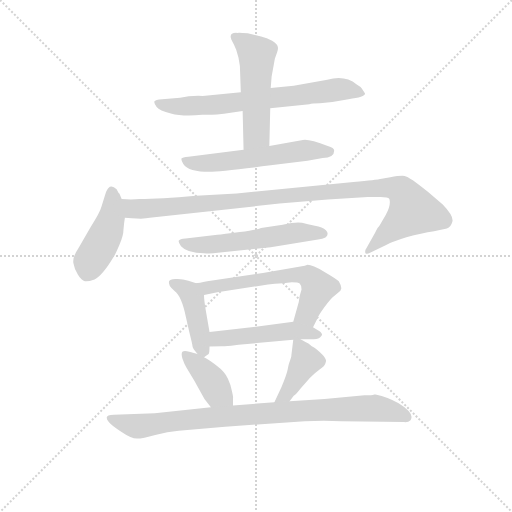
t = 0.00 s
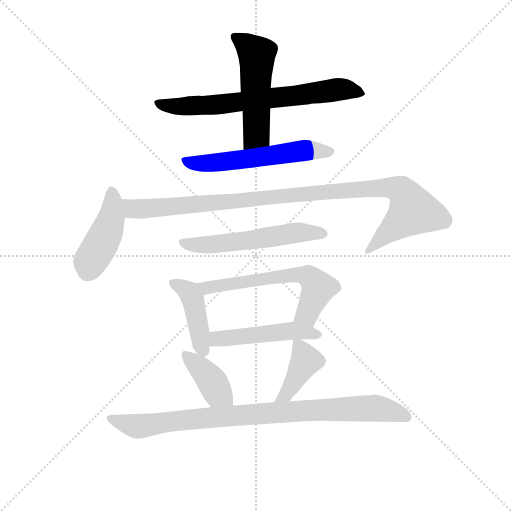
t = 1.78 s
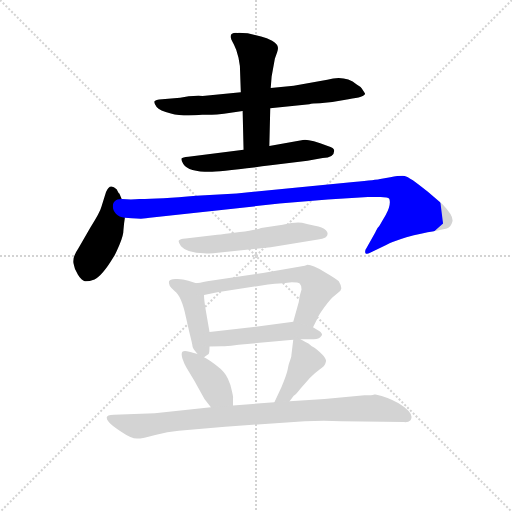
t = 3.56 s
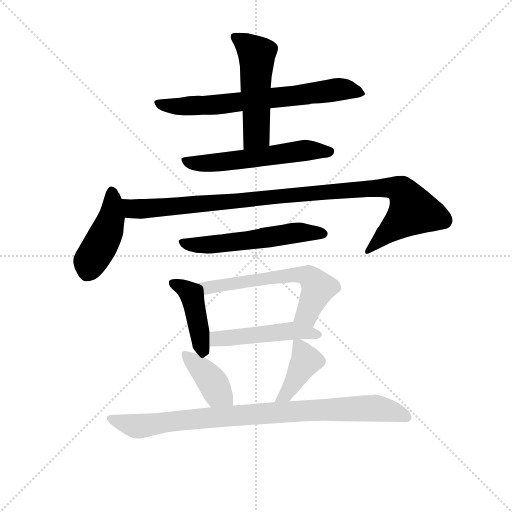
t = 5.34 s
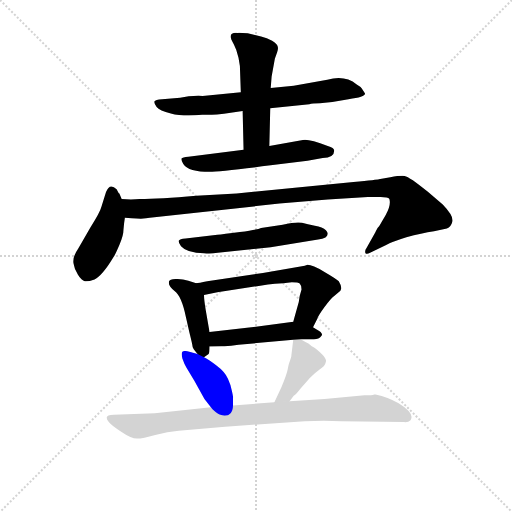
t = 7.12 s
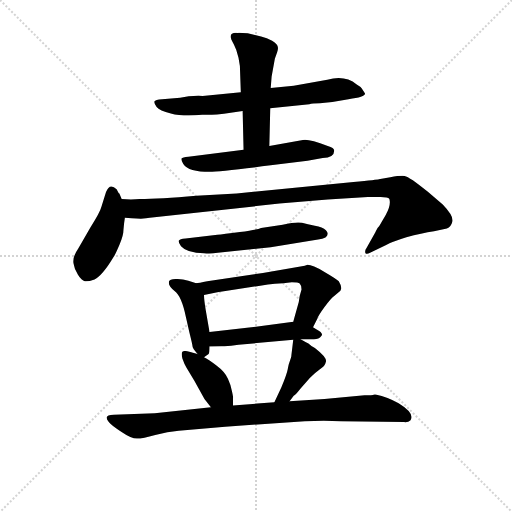
t = 8.90 s

The animated SVG that drew these frames (rendered in a browser with its animation timeline set to each time). Animation: 12 CSS @keyframes rules; one cycle of 8.90 s.

<svg version="1.1" viewBox="0 0 1024 1024" xmlns="http://www.w3.org/2000/svg">
  <g stroke="lightgray" stroke-dasharray="1,1" stroke-width="1" transform="scale(4, 4)">
    <line x1="0" y1="0" x2="256" y2="256"></line>
    <line x1="256" y1="0" x2="0" y2="256"></line>
    <line x1="128" y1="0" x2="128" y2="256"></line>
    <line x1="0" y1="128" x2="256" y2="128"></line>
  </g>
<g transform="scale(0.92, -0.92) translate(60, -900)">
   <style type="text/css">
    @keyframes keyframes0 {
      from {
       stroke: blue;
       stroke-dashoffset: 702;
       stroke-width: 128;
       }
       70% {
       animation-timing-function: step-end;
       stroke: blue;
       stroke-dashoffset: 0;
       stroke-width: 128;
       }
       to {
       stroke: black;
       stroke-width: 1024;
       }
       }
       #make-me-a-hanzi-animation-0 {
         animation: keyframes0 0.821289s both;
         animation-delay: 0.000000s;
         animation-timing-function: linear;
       }
    @keyframes keyframes1 {
      from {
       stroke: blue;
       stroke-dashoffset: 526;
       stroke-width: 128;
       }
       63% {
       animation-timing-function: step-end;
       stroke: blue;
       stroke-dashoffset: 0;
       stroke-width: 128;
       }
       to {
       stroke: black;
       stroke-width: 1024;
       }
       }
       #make-me-a-hanzi-animation-1 {
         animation: keyframes1 0.678060s both;
         animation-delay: 0.821289s;
         animation-timing-function: linear;
       }
    @keyframes keyframes2 {
      from {
       stroke: blue;
       stroke-dashoffset: 572;
       stroke-width: 128;
       }
       65% {
       animation-timing-function: step-end;
       stroke: blue;
       stroke-dashoffset: 0;
       stroke-width: 128;
       }
       to {
       stroke: black;
       stroke-width: 1024;
       }
       }
       #make-me-a-hanzi-animation-2 {
         animation: keyframes2 0.715495s both;
         animation-delay: 1.499349s;
         animation-timing-function: linear;
       }
    @keyframes keyframes3 {
      from {
       stroke: blue;
       stroke-dashoffset: 446;
       stroke-width: 128;
       }
       59% {
       animation-timing-function: step-end;
       stroke: blue;
       stroke-dashoffset: 0;
       stroke-width: 128;
       }
       to {
       stroke: black;
       stroke-width: 1024;
       }
       }
       #make-me-a-hanzi-animation-3 {
         animation: keyframes3 0.612956s both;
         animation-delay: 2.214844s;
         animation-timing-function: linear;
       }
    @keyframes keyframes4 {
      from {
       stroke: blue;
       stroke-dashoffset: 1047;
       stroke-width: 128;
       }
       77% {
       animation-timing-function: step-end;
       stroke: blue;
       stroke-dashoffset: 0;
       stroke-width: 128;
       }
       to {
       stroke: black;
       stroke-width: 1024;
       }
       }
       #make-me-a-hanzi-animation-4 {
         animation: keyframes4 1.102051s both;
         animation-delay: 2.827799s;
         animation-timing-function: linear;
       }
    @keyframes keyframes5 {
      from {
       stroke: blue;
       stroke-dashoffset: 564;
       stroke-width: 128;
       }
       65% {
       animation-timing-function: step-end;
       stroke: blue;
       stroke-dashoffset: 0;
       stroke-width: 128;
       }
       to {
       stroke: black;
       stroke-width: 1024;
       }
       }
       #make-me-a-hanzi-animation-5 {
         animation: keyframes5 0.708984s both;
         animation-delay: 3.929850s;
         animation-timing-function: linear;
       }
    @keyframes keyframes6 {
      from {
       stroke: blue;
       stroke-dashoffset: 428;
       stroke-width: 128;
       }
       58% {
       animation-timing-function: step-end;
       stroke: blue;
       stroke-dashoffset: 0;
       stroke-width: 128;
       }
       to {
       stroke: black;
       stroke-width: 1024;
       }
       }
       #make-me-a-hanzi-animation-6 {
         animation: keyframes6 0.598307s both;
         animation-delay: 4.638835s;
         animation-timing-function: linear;
       }
    @keyframes keyframes7 {
      from {
       stroke: blue;
       stroke-dashoffset: 616;
       stroke-width: 128;
       }
       67% {
       animation-timing-function: step-end;
       stroke: blue;
       stroke-dashoffset: 0;
       stroke-width: 128;
       }
       to {
       stroke: black;
       stroke-width: 1024;
       }
       }
       #make-me-a-hanzi-animation-7 {
         animation: keyframes7 0.751302s both;
         animation-delay: 5.237142s;
         animation-timing-function: linear;
       }
    @keyframes keyframes8 {
      from {
       stroke: blue;
       stroke-dashoffset: 491;
       stroke-width: 128;
       }
       62% {
       animation-timing-function: step-end;
       stroke: blue;
       stroke-dashoffset: 0;
       stroke-width: 128;
       }
       to {
       stroke: black;
       stroke-width: 1024;
       }
       }
       #make-me-a-hanzi-animation-8 {
         animation: keyframes8 0.649577s both;
         animation-delay: 5.988444s;
         animation-timing-function: linear;
       }
    @keyframes keyframes9 {
      from {
       stroke: blue;
       stroke-dashoffset: 400;
       stroke-width: 128;
       }
       57% {
       animation-timing-function: step-end;
       stroke: blue;
       stroke-dashoffset: 0;
       stroke-width: 128;
       }
       to {
       stroke: black;
       stroke-width: 1024;
       }
       }
       #make-me-a-hanzi-animation-9 {
         animation: keyframes9 0.575521s both;
         animation-delay: 6.638021s;
         animation-timing-function: linear;
       }
    @keyframes keyframes10 {
      from {
       stroke: blue;
       stroke-dashoffset: 413;
       stroke-width: 128;
       }
       57% {
       animation-timing-function: step-end;
       stroke: blue;
       stroke-dashoffset: 0;
       stroke-width: 128;
       }
       to {
       stroke: black;
       stroke-width: 1024;
       }
       }
       #make-me-a-hanzi-animation-10 {
         animation: keyframes10 0.586100s both;
         animation-delay: 7.213542s;
         animation-timing-function: linear;
       }
    @keyframes keyframes11 {
      from {
       stroke: blue;
       stroke-dashoffset: 904;
       stroke-width: 128;
       }
       75% {
       animation-timing-function: step-end;
       stroke: blue;
       stroke-dashoffset: 0;
       stroke-width: 128;
       }
       to {
       stroke: black;
       stroke-width: 1024;
       }
       }
       #make-me-a-hanzi-animation-11 {
         animation: keyframes11 0.985677s both;
         animation-delay: 7.799642s;
         animation-timing-function: linear;
       }
</style>
<path d="M 527.5 664.5 L 612.5 673.5 Q 618.5 675.5 635.5 675.5 L 662.5 678.5 L 697.5 684.5 Q 739.5 689.5 732.5 698.5 L 726.5 707.5 Q 724.5 711.5 715.5 716.5 Q 689.5 737.5 651.5 726.5 L 578.5 713.5 L 528.5 708.5 L 463.5 699.5 L 380.5 691.5 Q 352.5 692.5 331.5 687.5 L 292.5 684.5 Q 277.5 683.5 275.5 679.5 Q 274.5 675.5 280.5 667.5 Q 286.5 659.5 311.5 653.5 Q 336.5 646.5 379.5 650.5 L 400.5 650.5 Q 419.5 650.5 467.5 658.5 L 527.5 664.5 Z" fill="lightgray"></path> 
<path d="M 467.5 658.5 L 469.5 574.5 C 470.5 544.5 524.5 552.5 525.5 582.5 L 527.5 664.5 L 528.5 708.5 L 530.5 733.5 L 537.5 772.5 L 542.5 786.5 Q 545.5 794.5 543.5 799.5 Q 542.5 804.5 531.5 811.5 Q 520.5 817.5 507.5 820.5 L 478.5 827.5 Q 459.5 829.5 455.5 828.5 Q 437.5 829.5 442.5 815.5 Q 442.5 813.5 448.5 803.5 Q 454.5 792.5 458.5 774.5 L 461.5 756.5 L 463.5 699.5 L 467.5 658.5 Z" fill="lightgray"></path> 
<path d="M 469.5 574.5 L 349.5 559.5 Q 336.5 558.5 334.5 555.5 Q 333.5 551.5 338.5 543.5 Q 344.5 534.5 358.5 530.5 Q 373.5 526.5 395.5 526.5 Q 417.5 526.5 528.5 540.5 L 608.5 550.5 L 641.5 556.5 Q 666.5 557.5 666.5 572.5 Q 666.5 578.5 652.5 582.5 Q 610.5 598.5 598.5 595.5 L 525.5 582.5 L 469.5 574.5 Z" fill="lightgray"></path> 
<path d="M 204.5 467.5 L 199.5 479.5 Q 198.5 478.5 193.5 488.5 Q 178.5 503.5 170.5 482.5 L 160.5 450.5 Q 157.5 438.5 136.5 405.5 L 110.5 360.5 Q 97.5 341.5 99.5 328.5 Q 101.5 315.5 109.5 302.5 Q 117.5 289.5 124.5 288.5 Q 131.5 287.5 145.5 292.5 Q 162.5 300.5 186.5 340.5 Q 190.5 346.5 199.5 367.5 Q 208.5 387.5 208.5 401.5 Q 209.5 414.5 211.5 426.5 L 204.5 467.5 Z" fill="lightgray"></path> 
<path d="M 265.5 426.5 L 547.5 457.5 L 652.5 466.5 L 739.5 471.5 L 767.5 471.5 Q 783.5 471.5 786.5 467.5 Q 790.5 453.5 778.5 432.5 L 764.5 408.5 Q 759.5 403.5 757.5 398.5 Q 755.5 393.5 754.5 392.5 L 736.5 360.5 Q 732.5 355.5 734.5 349.5 Q 737.5 346.5 744.5 350.5 L 779.5 367.5 Q 791.5 374.5 823.5 384.5 Q 856.5 393.5 883.5 397.5 L 911.5 403.5 Q 920.5 406.5 923.5 418.5 Q 926.5 430.5 902.5 455.5 L 869.5 483.5 Q 830.5 515.5 819.5 517.5 Q 809.5 518.5 788.5 514.5 L 763.5 510.5 Q 761.5 509.5 708.5 504.5 L 454.5 479.5 L 366.5 474.5 Q 286.5 467.5 243.5 467.5 Q 225.5 465.5 204.5 467.5 C 174.5 468.5 181.5 428.5 211.5 426.5 L 226.5 425.5 Q 254.5 423.5 265.5 426.5 Z" fill="lightgray"></path> 
<path d="M 412.5 389.5 L 343.5 381.5 Q 330.5 380.5 328.5 376.5 Q 327.5 372.5 333.5 364.5 Q 346.5 349.5 383.5 349.5 Q 396.5 347.5 413.5 350.5 L 528.5 362.5 L 631.5 379.5 Q 641.5 380.5 647.5 383.5 Q 656.5 391.5 648.5 399.5 Q 641.5 406.5 624.5 409.5 Q 608.5 411.5 596.5 415.5 Q 585.5 418.5 554.5 411.5 L 507.5 404.5 Q 499.5 400.5 461.5 395.5 Q 424.5 390.5 412.5 389.5 Z" fill="lightgray"></path> 
<path d="M 366.5 284.5 L 349.5 289.5 Q 335.5 294.5 321.5 293.5 Q 308.5 292.5 307.5 288.5 Q 304.5 279.5 319.5 267.5 Q 334.5 257.5 344.5 209.5 L 351.5 178.5 Q 358.5 150.5 358.5 147.5 Q 358.5 143.5 369.5 130.5 C 378.5 119.5 378.5 119.5 383.5 123.5 L 393.5 130.5 Q 395.5 132.5 395.5 146.5 L 395.5 178.5 L 387.5 224.5 Q 383.5 247.5 383.5 258.5 C 382.5 279.5 382.5 279.5 366.5 284.5 Z" fill="lightgray"></path> 
<path d="M 620.5 188.5 L 629.5 206.5 Q 631.5 213.5 645.5 232.5 Q 659.5 251.5 666.5 256.5 L 677.5 265.5 Q 680.5 266.5 681.5 271.5 Q 683.5 276.5 676.5 288.5 Q 670.5 294.5 644.5 309.5 Q 619.5 324.5 608.5 324.5 L 602.5 322.5 L 511.5 306.5 L 390.5 288.5 Q 371.5 284.5 366.5 284.5 C 336.5 280.5 354.5 252.5 383.5 258.5 L 412.5 264.5 L 522.5 281.5 Q 536.5 283.5 555.5 284.5 L 574.5 286.5 Q 588.5 286.5 591.5 283.5 Q 595.5 279.5 595.5 270.5 L 591.5 256.5 L 589.5 243.5 L 577.5 200.5 C 569.5 171.5 607.5 161.5 620.5 188.5 Z" fill="lightgray"></path> 
<path d="M 593.5 162.5 L 622.5 162.5 Q 633.5 162.5 638.5 169.5 Q 644.5 175.5 627.5 184.5 L 620.5 188.5 L 577.5 200.5 L 486.5 188.5 L 395.5 178.5 C 365.5 175.5 365.5 145.5 395.5 146.5 L 421.5 147.5 Q 437.5 146.5 458.5 150.5 L 577.5 161.5 L 593.5 162.5 Z" fill="lightgray"></path> 
<path d="M 369.5 130.5 L 351.5 135.5 Q 340.5 138.5 336.5 135.5 Q 333.5 132.5 336.5 120.5 Q 340.5 108.5 345.5 100.5 L 362.5 72.5 L 384.5 32.5 L 398.5 14.5 C 416.5 -9.5 446.5 -11.5 446.5 18.5 L 446.5 34.5 Q 447.5 35.5 444.5 48.5 Q 442.5 61.5 435.5 76.5 Q 429.5 91.5 410.5 105.5 Q 392.5 119.5 383.5 123.5 L 369.5 130.5 Z" fill="lightgray"></path> 
<path d="M 569.5 27.5 L 578.5 39.5 Q 582.5 41.5 592.5 54.5 L 613.5 78.5 Q 625.5 90.5 635.5 97.5 Q 646.5 103.5 648.5 113.5 Q 651.5 122.5 624.5 143.5 Q 615.5 148.5 610.5 153.5 Q 603.5 156.5 593.5 162.5 C 578.5 171.5 578.5 171.5 577.5 161.5 L 573.5 128.5 Q 573.5 125.5 572.5 122.5 L 568.5 110.5 Q 567.5 108.5 565.5 97.5 Q 563.5 86.5 551.5 57.5 L 536.5 25.5 C 523.5 -1.5 551.5 3.5 569.5 27.5 Z" fill="lightgray"></path> 
<path d="M 732.5 40.5 L 645.5 32.5 L 569.5 27.5 L 536.5 25.5 L 446.5 18.5 L 398.5 14.5 L 276.5 1.5 L 187.5 -1.5 Q 163.5 -1.5 176.5 -17.5 Q 181.5 -24.5 203.5 -38.5 Q 225.5 -53.5 237.5 -53.5 Q 250.5 -53.5 277.5 -45.5 Q 304.5 -38.5 328.5 -36.5 L 429.5 -27.5 L 602.5 -15.5 Q 645.5 -13.5 681.5 -15.5 L 818.5 -17.5 Q 827.5 -18.5 832.5 -13.5 Q 842.5 1.5 806.5 23.5 Q 783.5 36.5 756.5 42.5 L 753.5 42.5 Q 749.5 40.5 732.5 40.5 Z" fill="lightgray"></path> 
      <clipPath id="make-me-a-hanzi-clip-0">
      <path d="M 527.5 664.5 L 612.5 673.5 Q 618.5 675.5 635.5 675.5 L 662.5 678.5 L 697.5 684.5 Q 739.5 689.5 732.5 698.5 L 726.5 707.5 Q 724.5 711.5 715.5 716.5 Q 689.5 737.5 651.5 726.5 L 578.5 713.5 L 528.5 708.5 L 463.5 699.5 L 380.5 691.5 Q 352.5 692.5 331.5 687.5 L 292.5 684.5 Q 277.5 683.5 275.5 679.5 Q 274.5 675.5 280.5 667.5 Q 286.5 659.5 311.5 653.5 Q 336.5 646.5 379.5 650.5 L 400.5 650.5 Q 419.5 650.5 467.5 658.5 L 527.5 664.5 Z" fill="lightgray"></path>
      </clipPath>
      <path clip-path="url(#make-me-a-hanzi-clip-0)" d="M 281.5 675.5 L 320.5 668.5 L 438.5 674.5 L 682.5 706.5 L 723.5 696.5 " fill="none" id="make-me-a-hanzi-animation-0" stroke-dasharray="574 1148" stroke-linecap="round"></path>

      <clipPath id="make-me-a-hanzi-clip-1">
      <path d="M 467.5 658.5 L 469.5 574.5 C 470.5 544.5 524.5 552.5 525.5 582.5 L 527.5 664.5 L 528.5 708.5 L 530.5 733.5 L 537.5 772.5 L 542.5 786.5 Q 545.5 794.5 543.5 799.5 Q 542.5 804.5 531.5 811.5 Q 520.5 817.5 507.5 820.5 L 478.5 827.5 Q 459.5 829.5 455.5 828.5 Q 437.5 829.5 442.5 815.5 Q 442.5 813.5 448.5 803.5 Q 454.5 792.5 458.5 774.5 L 461.5 756.5 L 463.5 699.5 L 467.5 658.5 Z" fill="lightgray"></path>
      </clipPath>
      <path clip-path="url(#make-me-a-hanzi-clip-1)" d="M 450.5 820.5 L 498.5 781.5 L 497.5 607.5 L 475.5 581.5 " fill="none" id="make-me-a-hanzi-animation-1" stroke-dasharray="398 796" stroke-linecap="round"></path>

      <clipPath id="make-me-a-hanzi-clip-2">
      <path d="M 469.5 574.5 L 349.5 559.5 Q 336.5 558.5 334.5 555.5 Q 333.5 551.5 338.5 543.5 Q 344.5 534.5 358.5 530.5 Q 373.5 526.5 395.5 526.5 Q 417.5 526.5 528.5 540.5 L 608.5 550.5 L 641.5 556.5 Q 666.5 557.5 666.5 572.5 Q 666.5 578.5 652.5 582.5 Q 610.5 598.5 598.5 595.5 L 525.5 582.5 L 469.5 574.5 Z" fill="lightgray"></path>
      </clipPath>
      <path clip-path="url(#make-me-a-hanzi-clip-2)" d="M 343.5 551.5 L 367.5 544.5 L 397.5 545.5 L 595.5 572.5 L 656.5 570.5 " fill="none" id="make-me-a-hanzi-animation-2" stroke-dasharray="444 888" stroke-linecap="round"></path>

      <clipPath id="make-me-a-hanzi-clip-3">
      <path d="M 204.5 467.5 L 199.5 479.5 Q 198.5 478.5 193.5 488.5 Q 178.5 503.5 170.5 482.5 L 160.5 450.5 Q 157.5 438.5 136.5 405.5 L 110.5 360.5 Q 97.5 341.5 99.5 328.5 Q 101.5 315.5 109.5 302.5 Q 117.5 289.5 124.5 288.5 Q 131.5 287.5 145.5 292.5 Q 162.5 300.5 186.5 340.5 Q 190.5 346.5 199.5 367.5 Q 208.5 387.5 208.5 401.5 Q 209.5 414.5 211.5 426.5 L 204.5 467.5 Z" fill="lightgray"></path>
      </clipPath>
      <path clip-path="url(#make-me-a-hanzi-clip-3)" d="M 182.5 482.5 L 181.5 424.5 L 128.5 303.5 " fill="none" id="make-me-a-hanzi-animation-3" stroke-dasharray="318 636" stroke-linecap="round"></path>

      <clipPath id="make-me-a-hanzi-clip-4">
      <path d="M 265.5 426.5 L 547.5 457.5 L 652.5 466.5 L 739.5 471.5 L 767.5 471.5 Q 783.5 471.5 786.5 467.5 Q 790.5 453.5 778.5 432.5 L 764.5 408.5 Q 759.5 403.5 757.5 398.5 Q 755.5 393.5 754.5 392.5 L 736.5 360.5 Q 732.5 355.5 734.5 349.5 Q 737.5 346.5 744.5 350.5 L 779.5 367.5 Q 791.5 374.5 823.5 384.5 Q 856.5 393.5 883.5 397.5 L 911.5 403.5 Q 920.5 406.5 923.5 418.5 Q 926.5 430.5 902.5 455.5 L 869.5 483.5 Q 830.5 515.5 819.5 517.5 Q 809.5 518.5 788.5 514.5 L 763.5 510.5 Q 761.5 509.5 708.5 504.5 L 454.5 479.5 L 366.5 474.5 Q 286.5 467.5 243.5 467.5 Q 225.5 465.5 204.5 467.5 C 174.5 468.5 181.5 428.5 211.5 426.5 L 226.5 425.5 Q 254.5 423.5 265.5 426.5 Z" fill="lightgray"></path>
      </clipPath>
      <path clip-path="url(#make-me-a-hanzi-clip-4)" d="M 210.5 461.5 L 229.5 446.5 L 257.5 446.5 L 721.5 489.5 L 785.5 492.5 L 815.5 483.5 L 833.5 455.5 L 835.5 439.5 L 739.5 354.5 " fill="none" id="make-me-a-hanzi-animation-4" stroke-dasharray="919 1838" stroke-linecap="round"></path>

      <clipPath id="make-me-a-hanzi-clip-5">
      <path d="M 412.5 389.5 L 343.5 381.5 Q 330.5 380.5 328.5 376.5 Q 327.5 372.5 333.5 364.5 Q 346.5 349.5 383.5 349.5 Q 396.5 347.5 413.5 350.5 L 528.5 362.5 L 631.5 379.5 Q 641.5 380.5 647.5 383.5 Q 656.5 391.5 648.5 399.5 Q 641.5 406.5 624.5 409.5 Q 608.5 411.5 596.5 415.5 Q 585.5 418.5 554.5 411.5 L 507.5 404.5 Q 499.5 400.5 461.5 395.5 Q 424.5 390.5 412.5 389.5 Z" fill="lightgray"></path>
      </clipPath>
      <path clip-path="url(#make-me-a-hanzi-clip-5)" d="M 337.5 373.5 L 375.5 366.5 L 581.5 394.5 L 642.5 391.5 " fill="none" id="make-me-a-hanzi-animation-5" stroke-dasharray="436 872" stroke-linecap="round"></path>

      <clipPath id="make-me-a-hanzi-clip-6">
      <path d="M 366.5 284.5 L 349.5 289.5 Q 335.5 294.5 321.5 293.5 Q 308.5 292.5 307.5 288.5 Q 304.5 279.5 319.5 267.5 Q 334.5 257.5 344.5 209.5 L 351.5 178.5 Q 358.5 150.5 358.5 147.5 Q 358.5 143.5 369.5 130.5 C 378.5 119.5 378.5 119.5 383.5 123.5 L 393.5 130.5 Q 395.5 132.5 395.5 146.5 L 395.5 178.5 L 387.5 224.5 Q 383.5 247.5 383.5 258.5 C 382.5 279.5 382.5 279.5 366.5 284.5 Z" fill="lightgray"></path>
      </clipPath>
      <path clip-path="url(#make-me-a-hanzi-clip-6)" d="M 316.5 284.5 L 338.5 274.5 L 358.5 252.5 L 381.5 136.5 " fill="none" id="make-me-a-hanzi-animation-6" stroke-dasharray="300 600" stroke-linecap="round"></path>

      <clipPath id="make-me-a-hanzi-clip-7">
      <path d="M 620.5 188.5 L 629.5 206.5 Q 631.5 213.5 645.5 232.5 Q 659.5 251.5 666.5 256.5 L 677.5 265.5 Q 680.5 266.5 681.5 271.5 Q 683.5 276.5 676.5 288.5 Q 670.5 294.5 644.5 309.5 Q 619.5 324.5 608.5 324.5 L 602.5 322.5 L 511.5 306.5 L 390.5 288.5 Q 371.5 284.5 366.5 284.5 C 336.5 280.5 354.5 252.5 383.5 258.5 L 412.5 264.5 L 522.5 281.5 Q 536.5 283.5 555.5 284.5 L 574.5 286.5 Q 588.5 286.5 591.5 283.5 Q 595.5 279.5 595.5 270.5 L 591.5 256.5 L 589.5 243.5 L 577.5 200.5 C 569.5 171.5 607.5 161.5 620.5 188.5 Z" fill="lightgray"></path>
      </clipPath>
      <path clip-path="url(#make-me-a-hanzi-clip-7)" d="M 371.5 278.5 L 389.5 273.5 L 568.5 301.5 L 613.5 297.5 L 632.5 274.5 L 609.5 222.5 L 586.5 205.5 " fill="none" id="make-me-a-hanzi-animation-7" stroke-dasharray="488 976" stroke-linecap="round"></path>

      <clipPath id="make-me-a-hanzi-clip-8">
      <path d="M 593.5 162.5 L 622.5 162.5 Q 633.5 162.5 638.5 169.5 Q 644.5 175.5 627.5 184.5 L 620.5 188.5 L 577.5 200.5 L 486.5 188.5 L 395.5 178.5 C 365.5 175.5 365.5 145.5 395.5 146.5 L 421.5 147.5 Q 437.5 146.5 458.5 150.5 L 577.5 161.5 L 593.5 162.5 Z" fill="lightgray"></path>
      </clipPath>
      <path clip-path="url(#make-me-a-hanzi-clip-8)" d="M 401.5 151.5 L 419.5 165.5 L 572.5 181.5 L 630.5 173.5 " fill="none" id="make-me-a-hanzi-animation-8" stroke-dasharray="363 726" stroke-linecap="round"></path>

      <clipPath id="make-me-a-hanzi-clip-9">
      <path d="M 369.5 130.5 L 351.5 135.5 Q 340.5 138.5 336.5 135.5 Q 333.5 132.5 336.5 120.5 Q 340.5 108.5 345.5 100.5 L 362.5 72.5 L 384.5 32.5 L 398.5 14.5 C 416.5 -9.5 446.5 -11.5 446.5 18.5 L 446.5 34.5 Q 447.5 35.5 444.5 48.5 Q 442.5 61.5 435.5 76.5 Q 429.5 91.5 410.5 105.5 Q 392.5 119.5 383.5 123.5 L 369.5 130.5 Z" fill="lightgray"></path>
      </clipPath>
      <path clip-path="url(#make-me-a-hanzi-clip-9)" d="M 344.5 128.5 L 396.5 77.5 L 414.5 45.5 L 440.5 22.5 " fill="none" id="make-me-a-hanzi-animation-9" stroke-dasharray="272 544" stroke-linecap="round"></path>

      <clipPath id="make-me-a-hanzi-clip-10">
      <path d="M 569.5 27.5 L 578.5 39.5 Q 582.5 41.5 592.5 54.5 L 613.5 78.5 Q 625.5 90.5 635.5 97.5 Q 646.5 103.5 648.5 113.5 Q 651.5 122.5 624.5 143.5 Q 615.5 148.5 610.5 153.5 Q 603.5 156.5 593.5 162.5 C 578.5 171.5 578.5 171.5 577.5 161.5 L 573.5 128.5 Q 573.5 125.5 572.5 122.5 L 568.5 110.5 Q 567.5 108.5 565.5 97.5 Q 563.5 86.5 551.5 57.5 L 536.5 25.5 C 523.5 -1.5 551.5 3.5 569.5 27.5 Z" fill="lightgray"></path>
      </clipPath>
      <path clip-path="url(#make-me-a-hanzi-clip-10)" d="M 581.5 155.5 L 591.5 147.5 L 605.5 116.5 L 562.5 42.5 L 541.5 29.5 " fill="none" id="make-me-a-hanzi-animation-10" stroke-dasharray="285 570" stroke-linecap="round"></path>

      <clipPath id="make-me-a-hanzi-clip-11">
      <path d="M 732.5 40.5 L 645.5 32.5 L 569.5 27.5 L 536.5 25.5 L 446.5 18.5 L 398.5 14.5 L 276.5 1.5 L 187.5 -1.5 Q 163.5 -1.5 176.5 -17.5 Q 181.5 -24.5 203.5 -38.5 Q 225.5 -53.5 237.5 -53.5 Q 250.5 -53.5 277.5 -45.5 Q 304.5 -38.5 328.5 -36.5 L 429.5 -27.5 L 602.5 -15.5 Q 645.5 -13.5 681.5 -15.5 L 818.5 -17.5 Q 827.5 -18.5 832.5 -13.5 Q 842.5 1.5 806.5 23.5 Q 783.5 36.5 756.5 42.5 L 753.5 42.5 Q 749.5 40.5 732.5 40.5 Z" fill="lightgray"></path>
      </clipPath>
      <path clip-path="url(#make-me-a-hanzi-clip-11)" d="M 181.5 -9.5 L 232.5 -26.5 L 249.5 -26.5 L 442.5 -3.5 L 727.5 12.5 L 790.5 6.5 L 822.5 -6.5 " fill="none" id="make-me-a-hanzi-animation-11" stroke-dasharray="776 1552" stroke-linecap="round"></path>

</g>
</svg>
